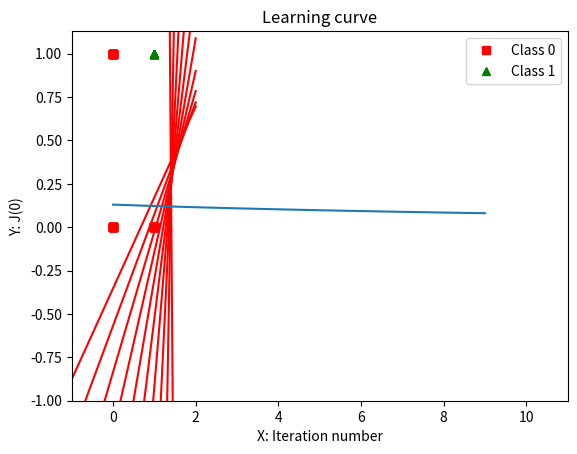

Write Python code to recreate this figure.
# Gradient Descent learning

# Assignment 7: 

import numpy as np
import matplotlib.pyplot as plt

# class to create a neural network with single neuron
class NeuralNetwork(object):
    def __init__(self):
        # Using seed to make sure it'll generate same weights in every run
        np.random.seed(1)
        # 3x1 weight matrix
        self.weight_matrix = 2 * np.random.random((3, 1)) - 1  #random weights
                                                              #between -1 and 1
        self.l_rate = 1

        # #Also, it creates a history variable that saves the weights and the training cost after each epoch (i.e., iteration).
        # self.history = []
    # Sigmoid as activation function
    def sigmoid(self, x):
        return 1/(1 + np.exp(-x))

    # forward propagation
    def forward_propagation(self, inputs):
        outs=np.dot(inputs, self.weight_matrix)
        return self.sigmoid(outs)

    # training the neural network using gradient descent learning
    def train_GDL(self, train_inputs, train_outputs,
                  num_train_iterations=100):
        N=train_inputs.shape[0]
        cost_func = np.array([])
        # Number of iterations we want to perform for this set of input
        for iteration in range(num_train_iterations):


            outputs = self.forward_propagation(train_inputs)
            # Calculate the error in the output
            error = train_outputs - outputs
            adjustment = (self.l_rate/N)*np.sum(np.multiply(error,train_inputs),
                                              axis=0)
            # Calculate the cost function
            cost_func = np.append(cost_func, 1/(2*N)*np.sum(np.power(error,2)))
            # Adjust the weight matrix
            self.weight_matrix[:,0] += adjustment
            # plot the separating line based on the weights
            print('Iteration #'+str(iteration))
            plot_fun_thr(train_inputs[:,1:3], train_outputs, self.weight_matrix[:,0], classes)
        plot_cost_func(cost_func, num_train_iterations)

                # predicting the cla
                # 
                # sses of new data points
    def pred(self, inputs):
        prob = self.forward_propagation(inputs)
        preds = np.int8(prob >= 0.5)
        return preds

def plot_cost_func(J, iterations):
    # plotting the learning curve
    x = np.arange(iterations, dtype=int)
    y = J
    plt.plot(x,y)
    plt.axis([-1,x.shape[0]+1,-1,np.max(y)+1])
    plt.title('Learning curve')
    plt.xlabel('X: Iteration number')
    plt.ylabel('Y: J(0)')
    plt.show()

def plot_fun(features, labels, classes):
    plt.plot(features[labels[:]==classes[0],0], features[labels[:]==classes[0],1], 'rs',
             features[labels[:]==classes[1],0], features[labels[:]==classes[1],1], 'g^')
    plt.axis([-1,2,-1,2])
    plt.xlabel('X: feature 1')
    plt.ylabel('Y: feature 2')
    plt.legend(['Class '+str(classes[0]), 'Class '+str(classes[1])])
    plt.show()

def plot_fun_thr(features, labels, thre_parms, classes):
    #plotting the data points
    plt.plot(features[labels.flatten()==classes[0],0], features[labels.flatten()==classes[0],1], 'rs',
             features[labels.flatten()==classes[1],0], features[labels.flatten()==classes[1],1], 'g^')
    plt.axis([-1,2,-1,2])
    #plotting the separating line
    x1 = np.linspace(-1,2,50)
    x2 = -(thre_parms[1]*x1+thre_parms[0])/thre_parms[2]  # w1 x1 + w2 x2 + w0 = 0 -> x2 = -(w1 x1 + w0)/w2
    plt.plot(x1, x2, '-r')
    plt.xlabel('X: feature 1')
    plt.ylabel('Y: feature 2')
    plt.legend(['Class '+str(classes[0]), 'Class '+str(classes[1])])
    plt.show()
    
# Separate block ------------------------------------------------------------

# Create sample data
features = np.array([[0,0], [0,1], [1,0], [1,1]])
labels = np.array([0,0,0,1])
classes = [0,1]

# Plot the initial data
plot_fun(features, labels, classes)

# Separate block ------------------------------------------------------------
# Add bias term to features
bias = np.ones((features.shape[0],1))  #adding the bias vector
features = np.append(bias, features, axis=1)

# Print the features matrix shape
print('Features matrix:')
print(features)
print('Features matrix shape')
print(features.shape)

# Separate block ------------------------------------------------------------


# Create and train neural network
neural_network = NeuralNetwork()
print('Random weights at the start of training:')
print(neural_network.weight_matrix)

# Train using gradient descent learning
neural_network.train_GDL(features, np.expand_dims(labels, axis=1), 10)

print('New weights after training:')
print(neural_network.weight_matrix)

# Test the neural network with training data points
print('Testing network on training data points ->')
print(neural_network.pred(features))

# Test the neural network with a new data point
print('Testing network on new examples ->')
print(neural_network.pred(np.array([[1, 1, 1]])))